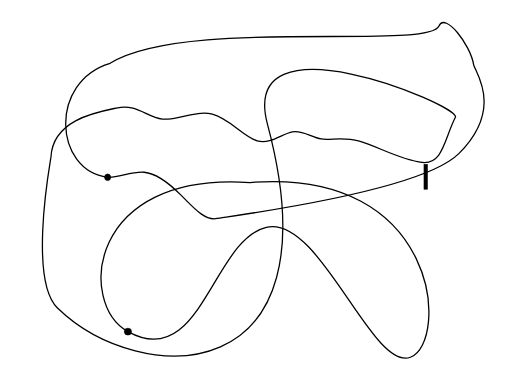
t = 0.00 s
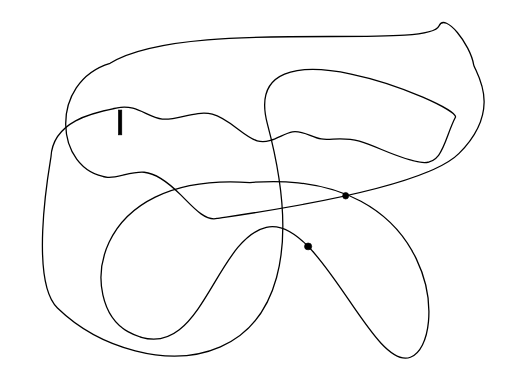
t = 1.25 s
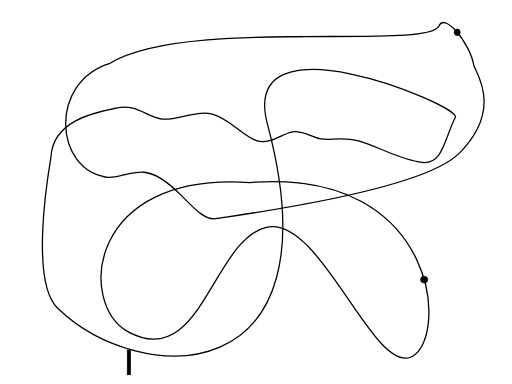
t = 2.50 s
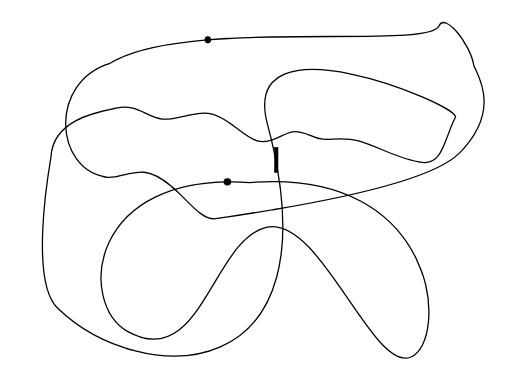
t = 3.75 s

The animated SVG that drew these frames (rendered in a browser with its animation timeline set to each time). Animation: 3 SMIL elements (animateMotion=3); one cycle of 5.00 s, repeats indefinitely.

<?xml version="1.0" encoding="UTF-8" standalone="no"?>
<svg
   width="800"
   height="600"
   viewBox="0 0 800 600"
   version="1.1"
   id="svg7114"
   sodipodi:docname="objects.svg"
   inkscape:version="1.2.2 (b0a8486541, 2022-12-01)"
   xmlns:inkscape="http://www.inkscape.org/namespaces/inkscape"
   xmlns:sodipodi="http://sodipodi.sourceforge.net/DTD/sodipodi-0.dtd"
   xmlns="http://www.w3.org/2000/svg"
   xmlns:svg="http://www.w3.org/2000/svg">
  <defs
     id="defs7118" />
  <sodipodi:namedview
     id="namedview7116"
     pagecolor="#ffffff"
     bordercolor="#666666"
     borderopacity="1.0"
     inkscape:showpageshadow="2"
     inkscape:pageopacity="0.0"
     inkscape:pagecheckerboard="0"
     inkscape:deskcolor="#d1d1d1"
     showgrid="false"
     inkscape:zoom="0.93166667"
     inkscape:cx="441.1449"
     inkscape:cy="312.34347"
     inkscape:window-width="1440"
     inkscape:window-height="810"
     inkscape:window-x="2215"
     inkscape:window-y="241"
     inkscape:window-maximized="0"
     inkscape:current-layer="svg7114" />
  <path
     id="path_2"
     d="m 659.51174,253.72888 c -33.09277,-3.68558 -70.73173,-25.51613 -98.03989,-33.12893 -27.30816,-7.61279 -44.2783,-1.00596 -59.58951,-3.46921 -15.31121,-2.46325 -28.96025,-13.99647 -44.95298,-11.15365 -15.99273,2.84283 -34.32515,20.06131 -55.11518,14.03838 -20.79003,-6.02292 -44.03435,-35.28677 -70.11691,-41.64801 -26.08255,-6.36124 -54.99854,10.18151 -78.11421,7.7368 -23.11566,-2.44471 -40.42722,-23.8767 -69.96663,-17.64715 C 154.07702,174.68666 82.685089,185.85515 79.628297,245.24338 79.444345,248.81725 43.76924,436.62854 89.771111,481.19544 218.98157,606.37535 530.11619,613.88429 417.87222,193.89422 371.33875,19.777111 714.81559,163.00105 711.7674,182.93023 c -17.29695,32.88523 -19.16289,74.48422 -52.25566,70.79865 z"
     stroke="#000000"
     fill="none"
     stroke-width="2"
     sodipodi:nodetypes="ssssssssssscs" />
  <path
     id="path_1"
     d="m 168.19198,277.05804 c 15.76031,1.5392 37.20119,-9.70896 57.10836,-7.93549 19.90717,1.77346 38.27892,16.56907 57.1095,35.35612 18.83059,18.78705 38.11878,41.56438 56.71414,36.90251 C 347.7398,339.22119 656.34075,300.71282 717.27476,239.664 787.85342,168.95236 741.86514,111.92279 740.03782,100.83039 734.88788,69.568676 695.36796,18.615194 685.90262,40.531797 669.11187,79.410113 289.07792,26.468374 171.94135,98.887429 76.278327,127.61759 84.095263,266.26969 168.19198,277.05804 Z"
     stroke="#000000"
     fill="none"
     stroke-width="2"
     sodipodi:nodetypes="csssssscc" />
  <path
     id="path_3"
     d="m 199.89258,518.18635 c 113.96112,63.226 132.42733,-143.4813 216.25181,-163.00842 83.82448,-19.52712 164.89618,225.5006 225.16539,203.02315 C 701.579,535.72364 688.68027,260.72982 390.38633,285.21331 136.68803,267.37561 121.10934,474.47715 199.89258,518.18635 Z"
     stroke="#000000"
     fill="none"
     stroke-width="2"
     sodipodi:nodetypes="ssscs" />
  <ellipse
     id="obj2path_0"
     fill="#000000"
     stroke="#000000"
     rx="4.7149839"
     ry="5.1634307">
    <animateMotion
       dur="5s"
       repeatCount="indefinite">
      <mpath
         href="#path_1" />
    </animateMotion>
  </ellipse>
  <ellipse
     id="obj2path_2"
     fill="#000000"
     stroke="#000000"
     rx="5.6414886"
     ry="5.3709183">
    <animateMotion
       dur="5s"
       repeatCount="indefinite">
      <mpath
         href="#path_3" />
    </animateMotion>
  </ellipse>
  <rect
     id="obj2path_1"
     fill="#000000"
     stroke="#000000"
     width="5.1944971"
     height="38.69474"
     x="3.0062053"
     y="3.2066386">
    <animateMotion
       dur="5s"
       repeatCount="indefinite">
      <mpath
         href="#path_2" />
    </animateMotion>
  </rect>
</svg>
